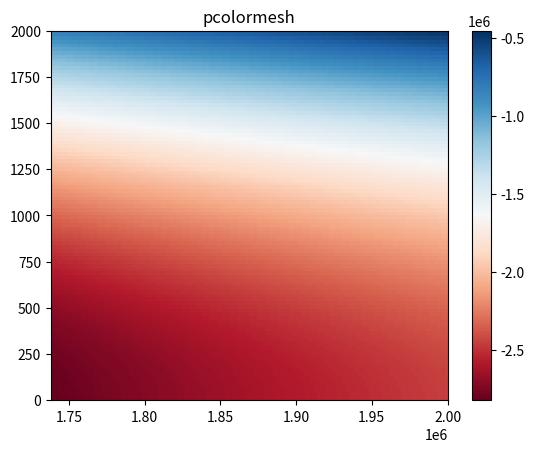

Python code for this plot:
"""
[redacted]
Date: 14-08-2023
email: [email redacted]
"""
import numpy as np
import matplotlib.pyplot as plt
from mpl_toolkits.mplot3d import Axes3D
from scipy.interpolate import griddata
rm = 1.738e6
rp = 2e6
mu = 4.9048695e12  # m3s-2


def get_energy(mu, r, v):
    return 0.5 * np.linalg.norm(v) ** 2 - mu / np.linalg.norm(r)


# Definir la resolución de la superficie
res = 100
xi = np.linspace(rm, rp, res)
yi = np.linspace(0, 2000, res)
xi, yi = np.meshgrid(xi, yi)

z = 0.5 * yi ** 2 - mu / xi
z_min = np.min(z)
z_max = np.max(z)

fig, ax = plt.subplots()

c = ax.pcolormesh(xi, yi, z, cmap='RdBu', vmin=z_min, vmax=z_max)
ax.set_title('pcolormesh')
# set the limits of the plot to the limits of the data
ax.axis([xi.min(), xi.max(), yi.min(), yi.max()])
fig.colorbar(c, ax=ax)

plt.show()


